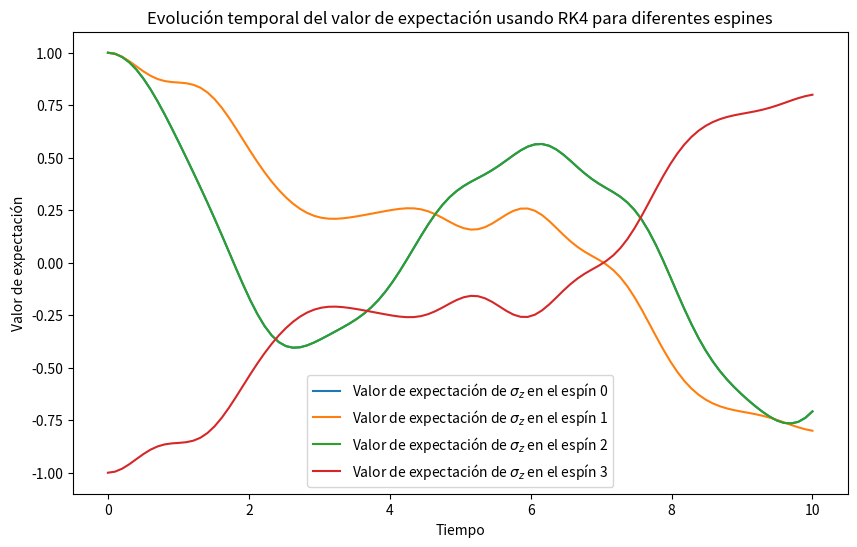

Python code for this plot:
import numpy as np
import matplotlib.pyplot as plt

# Definición de las matrices de Pauli y otras constantes
sx = np.array([[0, 1], [1, 0]])
sz = np.array([[1, 0], [0, -1]])
iden = np.eye(2)

def operacion(orden):
    """Calcula el producto de Kronecker de una lista de matrices.

    Args:
        orden (list of ndarray): Lista de matrices para calcular el producto de Kronecker.

    Returns:
        producto (ndarray): Producto de Kronecker de las matrices en `orden`.


    Examples:
        >>> operacion([sx, sz])
        array([[ 0,  0,  1,  0],
               [ 0,  0,  0, -1],
               [ 1,  0,  0,  0],
               [ 0, -1,  0,  0]])
    """
    producto = orden[0]
    for i in orden[1:]:
        producto = np.kron(producto, i)
    return producto

def hamiltonian(J, g, N):
    """Construye el Hamiltoniano del modelo de Ising con campo transversal.

    Args:
        J (float): Parámetro de interacción ferromagnética.
        g (float): Parámetro del campo transversal.
        N (int): Número de sitios en la cadena de espines.

    Returns:
        H (ndarray): Matriz del Hamiltoniano.
    """
    spins = np.zeros((2**N, 2**N))
    field = np.zeros((2**N, 2**N))

    # Sumatoria de la parte de interacciones
    for i in range(N):
        j = (i + 1) % N  # Condición de periodicidad
        orden = [iden] * N
        orden[i] = sz
        orden[j] = sz
        elemento = operacion(orden)
        spins += elemento

    # Sumatoria de la parte del campo
    for i in range(N):
        orden = [iden] * N
        orden[i] = sx
        elemento = operacion(orden)
        field += elemento

    # Ecuación del Hamiltoniano de Ising
    H = -J * spins - g * field

    return H

def schrodinger_derivative(H, psi):
    """Calcula la derivada temporal de psi usando el Hamiltoniano H.

    Args:
        H (ndarray): Matriz del Hamiltoniano.
        psi (ndarray): Vector de estado.

    Returns:
        (ndarray): Derivada temporal de psi.
    """
    return -1j * H.dot(psi)

def rk4_step(H, psi, t, dt):
    """Realiza un paso del método RK4 para la ecuación de Schrödinger.

    Args:
        H (ndarray): Matriz del Hamiltoniano.
        psi (ndarray): Vector de estado.
        t (float): Tiempo actual.
        dt (float): Paso de tiempo.

    Returns:
        (ndarray): Estado de psi después de un paso de RK4.
    
    """
    k1 = dt * schrodinger_derivative(H, psi)
    k2 = dt * schrodinger_derivative(H, psi + 0.5 * k1)
    k3 = dt * schrodinger_derivative(H, psi + 0.5 * k2)
    k4 = dt * schrodinger_derivative(H, psi + k3)
    return psi + (k1 + 2*k2 + 2*k3 + k4) / 6

def expectation_value(state, observable):
    """Calcula el valor de expectación del observable en el estado dado.

    Args:
        state (ndarray): Vector de estado.
        observable (ndarray): Matriz del observable.

    Returns:
        (float): Valor de expectación del observable.
    
    """
    return np.dot(state.transpose().conjugate(), np.dot(observable, state)).real

def operador_z_n_espin(i, N):
    """Construye el operador sigma_z que actúa en el i-ésimo espín en una cadena de N espines.

    Args:
        i (int): Índice del espín.
        N (int): Número total de espines.

    Returns:
        (ndarray): Operador sigma_z para el i-ésimo espín.
    """
    operadores = [iden] * N # Crear una lista de N matrices identidad
    operadores[i] = sz # Reemplazar la i-ésima matriz identidad con sigma_z
    return operacion(operadores) # Calcular el producto de Kronecker de todas las matrices

# Parámetros del sistema
N = 4  # Número de sitios en la cadena de espines
J = 1.0  # Parámetro de interacción ferromagnética
g = 0.5  # Parámetro del campo transversal

# Espines específicos para los cuales queremos medir el valor de expectación
espines = [0, 1, 2, 3]  # Lista de índices de espines

# Construcción del Hamiltoniano
H = hamiltonian(J, g, N)

# Definición del estado inicial |0000>
psi_0 = np.zeros(2**N, dtype=complex)
psi_0[1] = 1

# Tiempo de evolución y paso de tiempo
times = np.linspace(0, 10, 100)
dt = times[1] - times[0]  # Suponiendo que los tiempos son equidistantes

# Evolución del estado en cada tiempo y almacenamiento de los valores de expectación
plt.figure(figsize=(10, 6))

for i in espines:
    observable = operador_z_n_espin(i, N)
    expectation_values = np.zeros(len(times))
    psi = psi_0.copy()
    for idx, t in enumerate(times):
        expectation_values[idx] = expectation_value(psi, observable)
        psi = rk4_step(H, psi, t, dt)
    plt.plot(times, expectation_values, label=f'Valor de expectación de $\\sigma_z$ en el espín {i}')

plt.xlabel('Tiempo')
plt.ylabel('Valor de expectación')
plt.title(f'Evolución temporal del valor de expectación usando RK4 para diferentes espines')
plt.legend()
plt.show()

